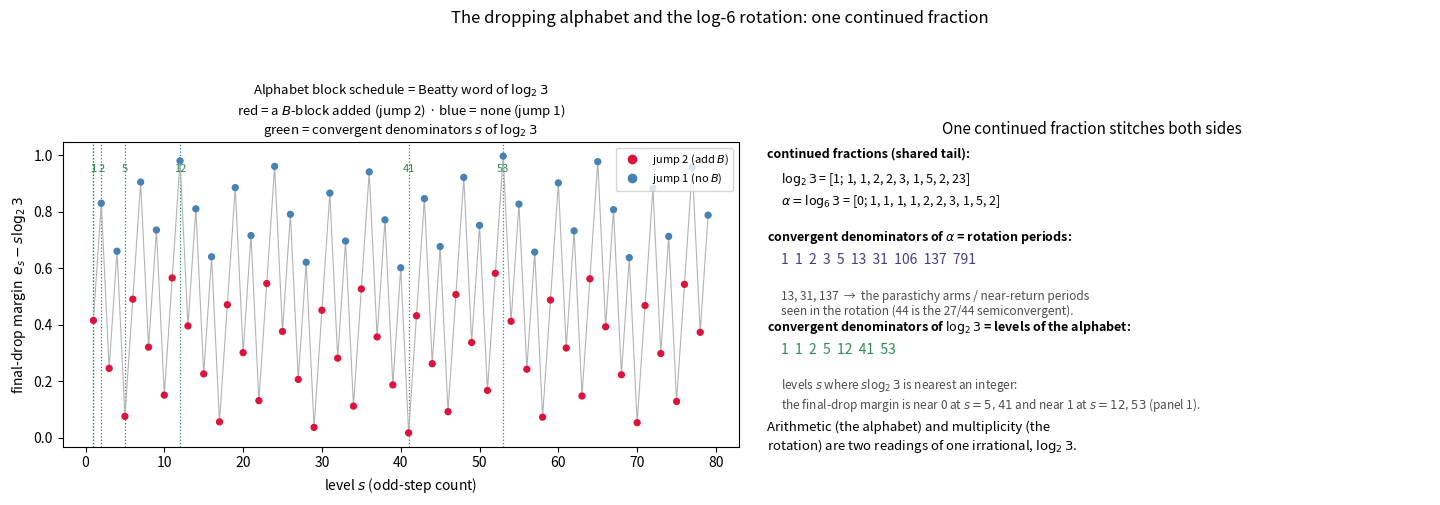

This figure's Python source: (Note: this script raises an exception after producing the figure.)
"""The dropping alphabet and the log-6 rotation are one continued fraction.

The alphabet of the dropping dictionary (scripts/collatz_dropping_alphabet.py)
is built from blocks A = OE (altitude step +log2 3 - 1) and B = E (step -1).
A level-s letter is a ballot path of s A-blocks and (e_s - s) B-blocks,
e_s = ceil(s*log2 3).  Climbing one level adds exactly one A-block and
(e_{s+1} - e_s - 1) in {0,1} B-blocks.

That 0/1 schedule -- equivalently the increments e_{s+1}-e_s in {1,2} -- is
*exactly* the Beatty / Sturmian word of log2 3:

    e_{s+1} - e_s = floor((s+1) log2 3) - floor(s log2 3)  in  {1,2}.

And log2 3 is the same irrational that drives the log-6 rotation: with
alpha = log6 3 = log2(3)/(1+log2 3), the two share a continued-fraction tail,
so the convergent denominators of alpha -- 1,1,2,3,5,13,31,106,137,791,... --
are simultaneously

  * the rotation's near-return periods (the 13/31/137 parastichy arms,
    the 44-step quasi-period as a semiconvergent), AND
  * the resonant levels of the alphabet, where s*log2 3 is closest to an
    integer so the leading letter (OE)^s E^(k-2s) lands its final drop with
    the smallest altitude margin (the "tightest" ballot paths).

Two faces of one number: the combinatorial alphabet (arithmetic) and the
harmonic rotation (multiplicity) are stitched by the continued fraction of
log2 3.

Outputs:
    data/collatz_alphabet_rotation.png
"""

from __future__ import annotations

import math

import matplotlib

matplotlib.use("Agg")
import matplotlib.pyplot as plt
import numpy as np

B = math.log2(3)
ALPHA = math.log(3) / math.log(6)


def cf(x: float, n: int) -> list[int]:
    a = []
    for _ in range(n):
        i = math.floor(x)
        a.append(i)
        x -= i
        if x < 1e-12:
            break
        x = 1.0 / x
    return a


def convergent_denoms(a: list[int]) -> list[int]:
    k0, k1 = 0, 1
    out = [1]
    for ai in a[1:]:
        k0, k1 = k1, ai * k1 + k0
        out.append(k1)
    return out


def main() -> None:
    S = 80
    # Beatty word of log2 3 = the block schedule
    beatty = [math.floor((s + 1) * B) - math.floor(s * B) for s in range(S)]
    # final-drop altitude margin of the leading letter at level s:
    #   margin_s = e_s - s*log2 3  (how far 2^{e_s} overshoots 3^s, in log2)
    margin = [math.ceil(s * B) - s * B for s in range(1, S)]

    alpha_denoms = convergent_denoms(cf(ALPHA, 13))
    log2_3_denoms = convergent_denoms(cf(B, 12))
    # resonant s-levels = convergent denominators of log2 3 (tight margins)
    res_s = [q for q in log2_3_denoms if 0 < q < S]

    fig, axes = plt.subplots(1, 2, figsize=(14.5, 5.0))

    # ---- Panel 1: the schedule + the tightening margins -------------------
    ax = axes[0]
    s_axis = np.arange(1, S)
    ax.plot(s_axis, margin, "-", color="0.7", lw=0.8, zorder=1)
    ax.scatter(s_axis, margin, c=[("crimson" if (b == 2) else "steelblue")
                                  for b in beatty[1:S]], s=18, zorder=2)
    for q in res_s:
        if q < S:
            ax.axvline(q, color="seagreen", ls=":", lw=0.9, zorder=0)
            ax.text(q, 0.97, str(q), color="seagreen", fontsize=8,
                    ha="center", va="top", rotation=0)
    ax.set_xlabel("level $s$ (odd-step count)")
    ax.set_ylabel(r"final-drop margin  $e_s - s\log_2 3$")
    ax.set_title("Alphabet block schedule = Beatty word of $\\log_2 3$\n"
                 "red = a $B$-block added (jump 2) · blue = none (jump 1)\n"
                 "green = convergent denominators $s$ of $\\log_2 3$",
                 fontsize=9.5)
    from matplotlib.lines import Line2D
    ax.legend(handles=[
        Line2D([0], [0], marker="o", ls="", color="crimson",
               label="jump 2 (add $B$)"),
        Line2D([0], [0], marker="o", ls="", color="steelblue",
               label="jump 1 (no $B$)")], fontsize=8, loc="upper right")

    # ---- Panel 2: the shared continued-fraction ladder --------------------
    ax = axes[1]
    ax.axis("off")
    ax.set_title("One continued fraction stitches both sides", fontsize=11)
    rows = [
        (r"$\log_2 3$", cf(B, 10)),
        (r"$\alpha=\log_6 3$", cf(ALPHA, 11)),
    ]
    y = 0.95
    ax.text(0.02, y, "continued fractions (shared tail):", fontsize=9,
            fontweight="bold")
    y -= 0.085
    for name, a in rows:
        ax.text(0.04, y, f"{name} = [{a[0]}; " +
                ", ".join(str(x) for x in a[1:]) + "]", fontsize=9)
        y -= 0.07
    y -= 0.05
    ax.text(0.02, y, r"convergent denominators of $\alpha$ = rotation periods:",
            fontsize=9, fontweight="bold")
    y -= 0.075
    txt = "  ".join(str(q) for q in alpha_denoms if q <= 800)
    ax.text(0.04, y, txt, fontsize=10, color="darkslateblue")
    y -= 0.085
    ax.text(0.04, y, "13, 31, 137  →  the parastichy arms / near-return "
            "periods\nseen in the rotation (44 is the 27/44 semiconvergent).",
            fontsize=8.5, color="0.3", va="top")
    y -= 0.135
    ax.text(0.02, y, r"convergent denominators of $\log_2 3$ = levels of the alphabet:",
            fontsize=9, fontweight="bold")
    y -= 0.075
    ax.text(0.04, y, "  ".join(str(q) for q in res_s),
            fontsize=10, color="seagreen")
    y -= 0.075
    ax.text(0.04, y, "levels $s$ where $s\\log_2 3$ is nearest an integer:\n"
            "the final-drop margin is near 0 at $s = 5, 41$ and near 1 at $s = 12, 53$ (panel 1).",
            fontsize=8.5, color="0.3", va="top")
    y -= 0.145
    ax.text(0.02, y, "Arithmetic (the alphabet) and multiplicity (the\n"
            "rotation) are two readings of one irrational, $\\log_2 3$.",
            fontsize=9.5, style="italic", va="top")

    fig.suptitle("The dropping alphabet and the log-6 rotation: "
                 "one continued fraction", fontsize=12, y=1.0)
    fig.tight_layout(rect=(0, 0, 1, 0.95))
    fig.savefig("data/collatz_alphabet_rotation.png", dpi=150,
                bbox_inches="tight")
    plt.close(fig)

    print("Beatty word of log2 3 (block schedule):", beatty[1:25])
    print("e_{s+1}-e_s increments match Beatty:",
          [math.ceil((s + 1) * B) - math.ceil(s * B) for s in range(1, 25)]
          == beatty[1:25])
    print("alpha convergent denominators (rotation periods):", alpha_denoms)
    print("log2 3 convergent denominators (resonant levels):", res_s)
    print("wrote data/collatz_alphabet_rotation.png")


if __name__ == "__main__":
    main()
